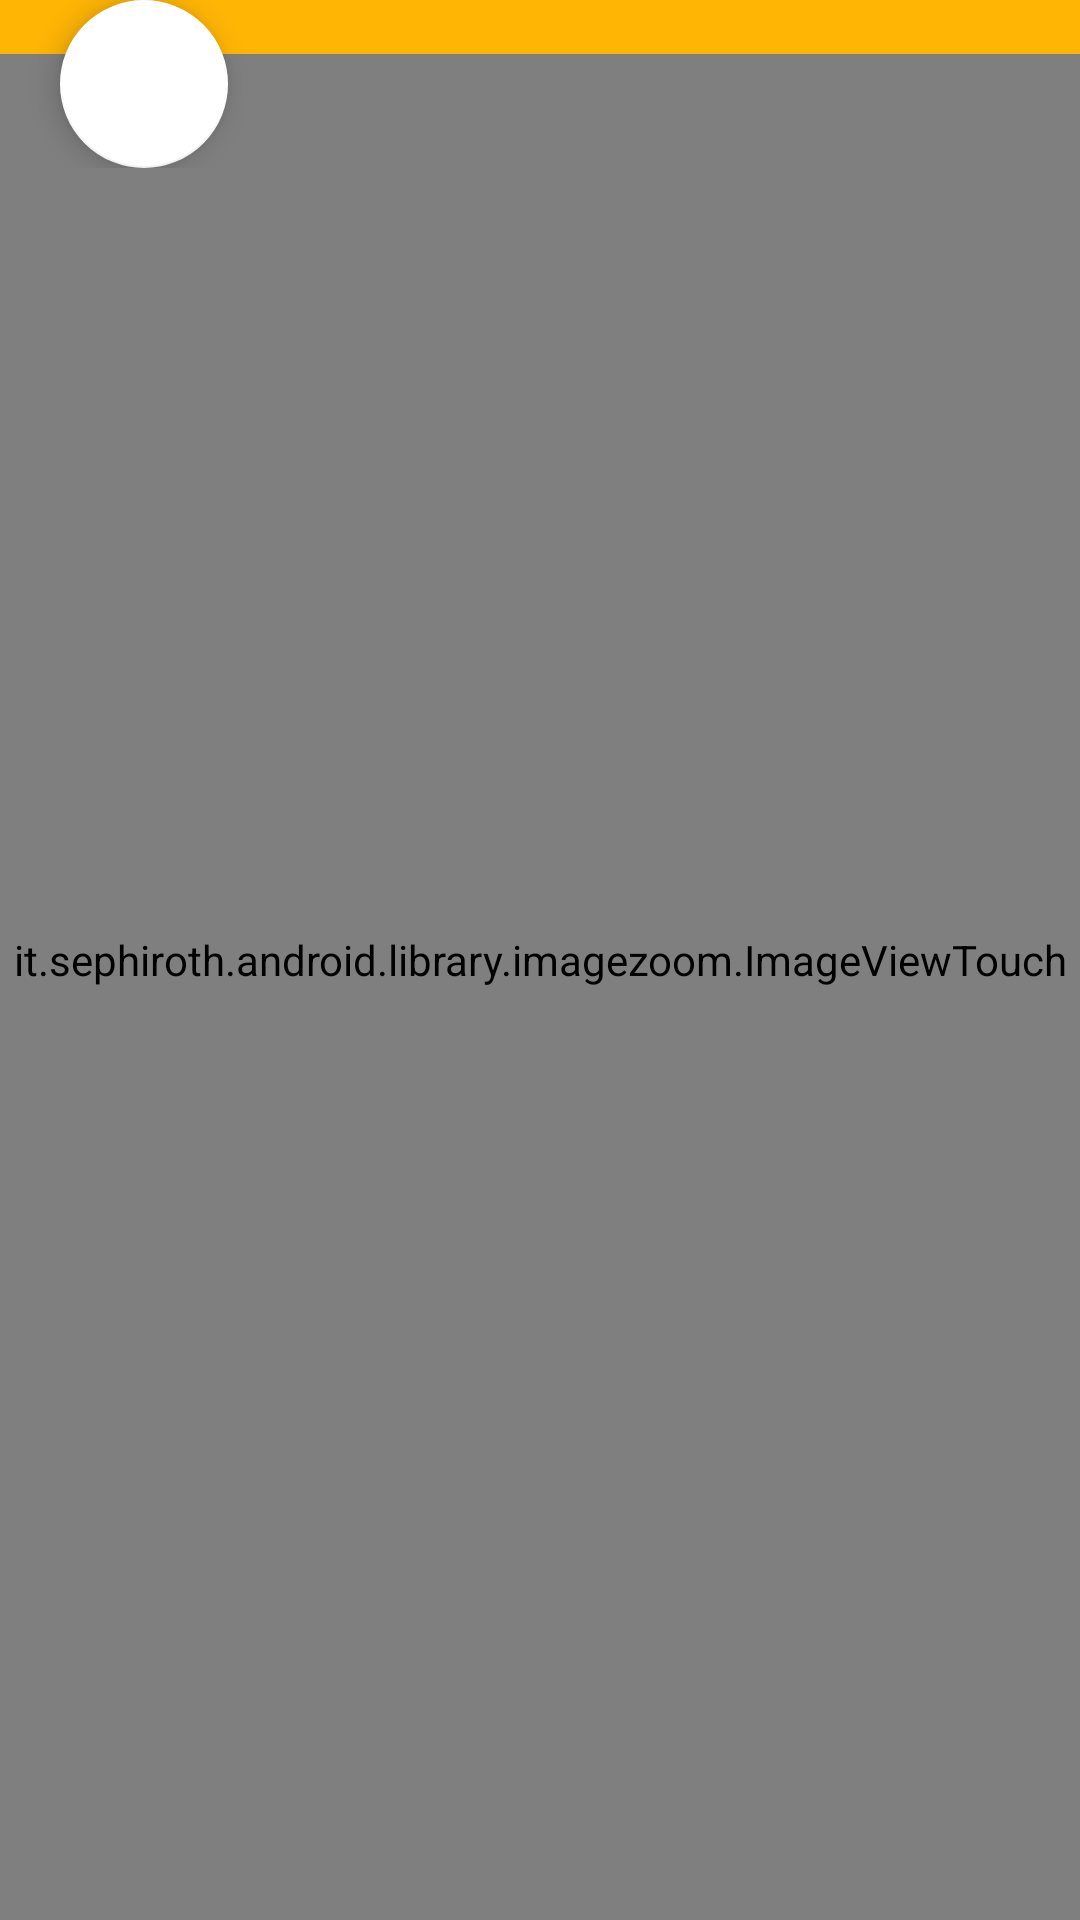

Write the Android layout XML for this screen, with the resource values it uses.
<!-- AndroidManifest.xml: activity theme FullscreenTheme -->
<!-- res/layout/activity_fullscreen.xml -->
<?xml version="1.0" encoding="utf-8"?>
<FrameLayout xmlns:android="http://schemas.android.com/apk/res/android"
    xmlns:tools="http://schemas.android.com/tools"
    android:layout_width="match_parent"
    android:layout_height="match_parent"
    android:background="@android:color/black"
    xmlns:app="http://schemas.android.com/apk/res-auto"
    tools:context=".FullscreenActivity">

    <LinearLayout
        android:id="@+id/fullscreen_content"
        android:layout_width="match_parent"
        android:layout_height="match_parent"
        android:orientation="vertical">
        <it.sephiroth.android.library.imagezoom.ImageViewTouch
            android:id="@+id/image_content"
            android:layout_width="match_parent"
            android:layout_height="match_parent"
            android:gravity="center"
            android:keepScreenOn="true"
            />
    </LinearLayout>
    <FrameLayout
        android:layout_width="match_parent"
        android:layout_height="match_parent"
        android:fitsSystemWindows="true">

        <android.support.design.widget.CoordinatorLayout
            android:id="@+id/fullscreen_content_controls"
            android:layout_width="match_parent"
            android:layout_height="wrap_content"
            android:layout_gravity="top|center_horizontal"
            android:orientation="horizontal"
            tools:ignore="UselessParent">

            <LinearLayout
                android:layout_width="match_parent"
                android:layout_height="18dp"
                android:background="@color/colorPrimary"></LinearLayout>

            <android.support.design.widget.FloatingActionButton
                android:id="@+id/fab"
                android:layout_width="wrap_content"
                android:layout_height="wrap_content"
                android:layout_gravity="start|top"
                android:layout_marginLeft="20dp"
                android:src="@mipmap/ic_arrow_back_black_24dp"
                app:backgroundTint="@android:color/white" />

        </android.support.design.widget.CoordinatorLayout>
    </FrameLayout>

</FrameLayout>
<!-- resources referenced by this layout -->
<resources>
  <color name="colorPrimary">#ffb504</color>
  <style name="FullscreenTheme" parent="AppTheme">
          <item name="android:actionBarStyle">@style/FullscreenActionBarStyle</item>
          <item name="android:windowActionBarOverlay">true</item>
          <item name="android:windowBackground">@null</item>
          <item name="metaButtonBarStyle">?android:attr/buttonBarStyle</item>
          <item name="metaButtonBarButtonStyle">?android:attr/buttonBarButtonStyle</item>
      </style>
  <style name="AppTheme" parent="Theme.AppCompat.Light.DarkActionBar">
          
          <item name="colorPrimary">@color/colorPrimary</item>
          <item name="colorPrimaryDark">@color/colorPrimaryDark</item>
          <item name="colorAccent">@color/colorAccent</item>
          <item name="windowActionBar">false</item>
          <item name="windowNoTitle">true</item>
  
      </style>
  <style name="FullscreenActionBarStyle" parent="Widget.AppCompat.ActionBar">
          <item name="android:background">@color/black_overlay</item>
      </style>
  <color name="colorPrimaryDark">#ffb504</color>
  <color name="colorAccent">#ffb504</color>
  <color name="black_overlay">#66000000</color>
</resources>
